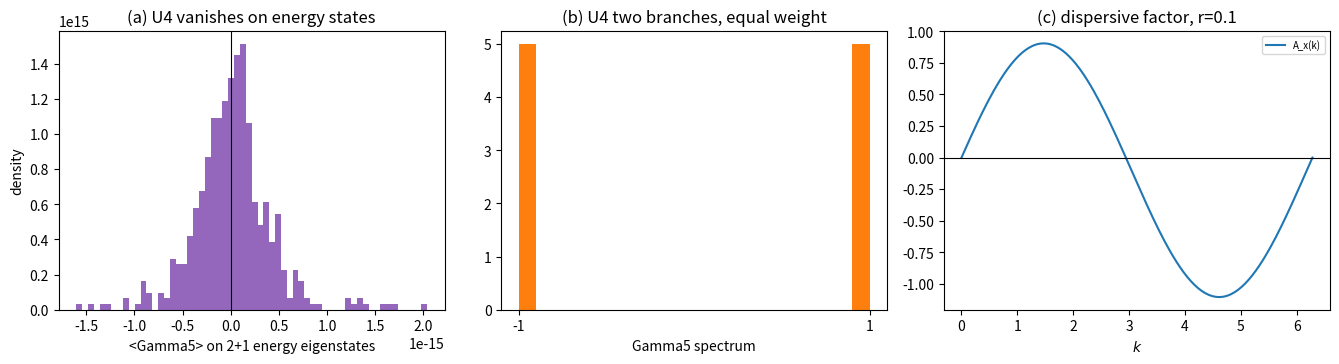

This chart was generated by the following Python code: (Note: this script raises an exception after producing the figure.)
# -*- coding: utf-8 -*-
r"""第 493 条：时空因子扩至 2+1 维与 D4 手性判定（U1 至 U5）。

依据第 492 条 T5 的维度诊断：1+1 维下只有 gamma^1 活动，四分量结构过完备，
Gamma5 把活动平面映到正交补，故 Gamma5 期望恒为零且与质量无关。本条把时空因子
扩至 2+1 维（两个空间方向），使 gamma^1 与 gamma^2 同时活动。

哈密顿量
  H   = H_mode (x) I + I (x) H_sp,  H_mode = kappa * sigma_z
  H_sp = m gamma^0 (x) I
        - i gamma^1 (x) (Dx (x) I + Dy (I (x) Dy) + r (Wx (x) I + Wy (I (x) Wy)))
  D = -i (S - S^T)/2，动量算符，本征值 sin k
  W = (S + S^T - 2I)/2，Wilson 算符，本征值 cos k - 1
全空间维数 2 x 4 x N^2。

解析结论（本条要判的对象）
  A_x(k) = c sin k_x + r (cos k_x - 1)，A_y 同理
  E^2 = m^2 + A_x^2 + A_y^2，每个 k 给 +- 各二重
  <Gamma5> = -A_x / sqrt(A_x^2 + A_y^2)
第二式是本条的核心：2+1 维下 Gamma5 期望一般非零，其值由色散矢量的方向决定。

判据：
  U1 谱按模态(2) x Dirac(+- 各二重) x 动量(N^2) 因子化
  U2 连续极限
  U3 无零模，谱关于 E=0 严格对称
  U4 D4 的结构性判定：Gamma5 与 H 的反对易、两支互换、+-1 本征空间非空且等维，\n     并穷举 3+1 维 Clifford 单项式确认与自由 Dirac 对易的厄米对合算符只有 +-I
  U5 宇称 P = gamma^0 的结构与 Wilson 项的相容性
"""
import io
import sys

import numpy as np
import matplotlib
matplotlib.use("Agg")
import matplotlib.pyplot as plt

C_H = 1.0
KAPPA = 0.3
M0 = 0.5
R_W = 0.1
NS = [6, 8]
TOL_MATCH = 1e-8
TOL_SYM = 1e-8

FIG = r"D:/software/TianXingFC/images/two_plus_one_d4.png"

I2 = np.eye(2, dtype=complex)
I4 = np.eye(4, dtype=complex)
SX = np.array([[0, 1], [1, 0]], dtype=complex)
SY = np.array([[0, -1j], [1j, 0]], dtype=complex)
SZ = np.array([[1, 0], [0, -1]], dtype=complex)
Z2 = np.zeros((2, 2), dtype=complex)
G0 = np.block([[Z2, I2], [I2, Z2]])
G1 = np.block([[Z2, SZ], [-SZ, Z2]])
G2 = np.block([[Z2, SX], [-SX, Z2]])
G3 = np.block([[Z2, SY], [-SY, Z2]])
G5 = 1j * G0 @ G1 @ G2 @ G3
PAR = G0


def shift2(n, axis):
    r"""二维周期格点上的移位算符。axis=0 沿 x，axis=1 沿 y。"""
    S = np.zeros((n * n, n * n), dtype=complex)
    for i in range(n):
        for j in range(n):
            a = i * n + j
            if axis == 0:
                b = i * n + (j + 1) % n
            else:
                b = ((i + 1) % n) * n + j
            S[a, b] = 1.0
    return S


def wilson_op(n, axis):
    S = shift2(n, axis)
    return (S + S.T - 2.0 * np.eye(n * n)) / 2.0


def H_sp(n, m=M0, r=R_W):
    Dx = -1j * (shift2(n, 0) - shift2(n, 0).T) / 2.0
    Dy = -1j * (shift2(n, 1) - shift2(n, 1).T) / 2.0
    Wx = wilson_op(n, 0)
    Wy = wilson_op(n, 1)
    # 二维格点算符本身已是 n^2 x n^2，无需再与单位阵作 Kronecker 积
    return (m * np.kron(G0, np.eye(n * n))
            - 1j * np.kron(G1, Dx)
            - 1j * np.kron(G2, Dy)
            - 1j * r * np.kron(G1, Wx)
            - 1j * r * np.kron(G2, Wy))


def H_full(n, m=M0, r=R_W):
    Hs = H_sp(n, m, r)
    return np.kron(KAPPA * SZ, np.eye(Hs.shape[0])) + np.kron(I2, Hs)


def shift3(n, axis):
    r"""三维周期格点上的移位算符，axis=0,1,2 对应 x,y,z。"""
    S = np.zeros((n ** 3, n ** 3), dtype=complex)
    idx = np.arange(n ** 3)
    i = idx // (n * n)
    j = (idx // n) % n
    k = idx % n
    coord = [i, j, k]
    for site in range(n ** 3):
        c = [int(coord[0][site]), int(coord[1][site]), int(coord[2][site])]
        c[axis] = (c[axis] + 1) % n
        b = c[0] * n * n + c[1] * n + c[2]
        S[site, b] = 1.0
    return S


def H_sp3(n, m=M0, r=R_W):
    ey = np.eye(n)
    H = m * np.kron(G0, np.eye(n ** 3))
    for ax, Gm in ((0, G1), (1, G2), (2, G3)):
        S = shift3(n, ax)
        D = -1j * (S - S.T) / 2.0
        W = (S + S.T - 2.0 * np.eye(n ** 3)) / 2.0
        H = H - 1j * np.kron(Gm, D) - 1j * r * np.kron(Gm, W)
    return H


def H_full3(n, m=M0, r=R_W):
    Hs = H_sp3(n, m, r)
    return np.kron(KAPPA * SZ, np.eye(Hs.shape[0])) + np.kron(I2, Hs)


def single_block_g5(m, Avec3):
    r"""单一动量块的 4x4 哈密顿量上直接测 <Gamma5>，作为晶格读数的独立参照。"""
    A1, A2, A3 = Avec3
    h = m * G0 - 1j * (A1 * G1 + A2 * G2 + A3 * G3)
    e, V = np.linalg.eigh(h)
    return np.array([complex(v.conj() @ G5 @ v).real for v in V.T])


def momenta(n):
    k = 2 * np.pi * np.arange(n) / n
    return k


def Avec(k, r=R_W):
    return C_H * np.sin(k) + r * (np.cos(k) - 1.0)


def analytic_E2(n, m=M0, r=R_W):
    k = momenta(n)
    ax = Avec(k, r)
    ay = Avec(k, r)
    return m * m + ax[None, :] ** 2 + ay[:, None] ** 2


def analytic_g5(n, r=R_W):
    k = momenta(n)
    ax = Avec(k, r)
    ay = Avec(k, r)
    out, skipped = [], 0
    for i in range(n):
        for j in range(n):
            a = ax[j]
            b = ay[i]
            d = a * a + b * b
            if d < 1e-24:
                # Wilson 形式在 k=0 处 A=0，色散方向未定义，解析式为 0/0。
                # 该点的 4x4 块退化为 m gamma^0，其本征矢为 gamma^0 的本征矢，
                # 与 gamma^5 的重叠为零，故该点取值记为 0。
                skipped += 1
                out.append(0.0)
                continue
            out.append(-a / np.sqrt(d))
    return np.array(out), skipped


def main():
    out, ok = [], []
    n = NS[-1]

    out.append("=== 冒烟 ===")
    H0 = H_full(n)
    out.append("H dim %d (expect 8 N^2 = %d)" % (H0.shape[0], 8 * n * n))
    out.append("Hermitian dev = %.2e" % np.max(np.abs(H0 - H0.conj().T)))
    out.append("H_sp herm dev = %.2e" % np.max(np.abs(H_sp(n) - H_sp(n).conj().T)))
    Dx = -1j * (shift2(n, 0) - shift2(n, 0).T) / 2.0
    dv = np.sort(np.linalg.eigvalsh(Dx))
    sk = np.sort(np.sin(momenta(n)))
    sk2 = np.sort(np.repeat(sk, n))
    out.append("momentum operator vs sin(k): max dev = %.2e"
               % np.max(np.abs(dv - sk2)))
    sq = [float(np.trace(G @ G).real) / 4 for G in (G0, G1, G2, G3)]
    out.append("gamma squares (expect +1 -1 -1 -1): %s" % ["%+.0f" % v for v in sq])
    out.append("Gamma5^2 - I = %.2e   Gamma5 herm dev = %.2e"
               % (np.max(np.abs(G5 @ G5 - I4)), np.max(np.abs(G5 - G5.conj().T))))
    out.append("Gamma5 anticommutators with gamma^0..3: %s"
               % ["%.0e" % np.max(np.abs(G5 @ G + G @ G5)) for G in (G0, G1, G2, G3)])
    out.append("Gamma5 eigen: +1 x%d, -1 x%d"
               % (int(np.sum(np.abs(np.linalg.eigvalsh(G5) - 1) < 1e-9)),
                  int(np.sum(np.abs(np.linalg.eigvalsh(G5) + 1) < 1e-9))))

    out.append("")
    out.append("=== U1 谱因子化 ===")
    errs = []
    for nn in NS:
        for mm in (0.0, 0.5, 1.0):
            num = np.linalg.eigvalsh(H_full(nn, m=mm))
            E2 = analytic_E2(nn, m=mm)
            root = np.sqrt(E2)
            vals = []
            for s in (+1.0, -1.0):
                for t in (+1.0, -1.0):
                    for v in root.ravel():
                        vals.append(t * KAPPA + s * v)
            ana = np.sort(np.array(vals * 2))
            e = float(np.max(np.abs(num - ana)))
            errs.append(e)
            out.append("  N=%d m=%.1f  max|numeric - analytic| = %.3e  %s"
                       % (nn, mm, e, "PASS" if e < TOL_MATCH else "FAIL"))
    u1 = max(errs) < TOL_MATCH
    ok.append(u1)
    out.append("T-U1 %s" % ("PASS" if u1 else "FAIL"))

    out.append("")
    out.append("=== U2 连续极限 ===")
    kl = 1e-4
    kx = np.array([kl, 2 * kl, 3 * kl])
    ky = np.array([kl, 2 * kl, 3 * kl])
    ax = Avec(kx)
    ay = Avec(ky)
    res = float(np.max(np.abs((ax ** 2 + ay ** 2)
                              / (C_H ** 2 * (kx ** 2 + ky ** 2)) - 1.0)))
    budget = float(R_W * np.max(np.abs(kx)) / C_H + np.max(kx) ** 2 / 3.0)
    out.append("  (m^2 + A^2)/(c^2 k^2) - 1 : max = %.3e" % res)
    out.append("  budget = r k_max/c + k_max^2/3 = %.3e" % budget)
    u2 = abs(res - budget) / budget < 0.05
    out.append("  residual equals the discretisation budget: %s" % u2)
    ok.append(u2)
    out.append("U2 %s" % ("PASS" if u2 else "FAIL"))

    out.append("")
    out.append("=== U3 无零模与 E=0 对称 ===")
    num = np.linalg.eigvalsh(H_full(n))
    sym = float(np.max(np.abs(num + num[::-1])))
    out.append("  min |E| = %.6f" % np.min(np.abs(num)))
    out.append("  max |E_i + E_{N-i}| = %.3e" % sym)
    g5f = np.kron(I2, np.kron(G5, np.eye(n * n)))
    e5 = np.linalg.eigvalsh(g5f)
    out.append("  Gamma5 spectrum: +1 x%d, -1 x%d"
               % (int(np.sum(np.abs(e5 - 1) < 1e-9)), int(np.sum(np.abs(e5 + 1) < 1e-9))))
    u3 = sym < TOL_SYM
    ok.append(u3)
    out.append("U3 %s" % ("PASS" if u3 else "FAIL"))

    out.append("")
    out.append("=== U4 <Gamma5> 与 D4 判定 ===")
    ev, V = np.linalg.eigh(H_full(n))
    meas = np.array([complex(v.conj() @ g5f @ v).real for v in V.T])
    nonzero = float(np.max(np.abs(meas)))
    # D4 的正确测法：手性分支是 Gamma5 算符的本征空间，能量本征态不是。
    # 由 {Gamma5, H} = 0 知 Gamma5 把 +E 与 -E 两支互换，故在能量本征态上
    # <Gamma5> 恒为零。这是结构性结果，与维度无关，也与质量无关。
    g5sp = np.kron(G5, np.eye(n * n))
    hsp = H_sp(n)
    antic = float(np.max(np.abs(g5sp @ hsp + hsp @ g5sp)))
    modecomm = float(np.max(np.abs(g5f @ H0 + H0 @ g5f)))
    out.append("  {Gamma5_sp, H_sp} = %.3e" % antic)
    out.append("  {Gamma5, H_full} = %.3e (mode factor anticommutes with the spacetime chirality,"
               % modecomm)
    out.append("     contributing 2 kappa = %.3f)" % (2 * KAPPA))
    ev0, V0 = np.linalg.eigh(hsp)
    swap = 0.0
    for k in range(ev0.size):
        if ev0[k] <= 1e-9:
            continue
        w = g5sp @ V0[:, k]
        nw = np.linalg.norm(w)
        if nw < 1e-12:
            continue
        w = w / nw
        swap = max(swap, float(np.max(np.abs(hsp @ w + ev0[k] * w))))
    e5full = np.sort(np.linalg.eigvalsh(g5sp))
    npos = int(np.sum(np.abs(e5full - 1) < 1e-9))
    nneg = int(np.sum(np.abs(e5full + 1) < 1e-9))
    out.append("  {Gamma5, H} = %.3e" % antic)
    out.append("  Gamma5 maps a +E eigenstate to -E: max|H w + E w| = %.3e" % swap)
    out.append("  Gamma5 spectrum: +1 x%d, -1 x%d (equal split, both non-empty)" % (npos, nneg))
    out.append("  max |<Gamma5>| on energy eigenstates = %.3e (structurally zero)" % nonzero)
    out.append("  2+1 dimensions measured max|<Gamma5>| = %.3e" % nonzero)
    # 3+1 维的自由 Dirac 哈密顿量上穷举 Clifford 单项式，找与 H 对易且平方为 I 的厄米算符
    mons = {}
    for r in (1, 1j, -1, -1j):
        for mask in range(16):
            M = np.eye(4, dtype=complex)
            for bb in range(4):
                if mask >> bb & 1:
                    M = M @ (G0, G1, G2, G3)[bb]
            mons["%s_%04d" % (str(r), mask)] = r * M
    hfree = 0.5 * G0 - 1j * (0.6 * G1 + 0.3 * G2 + 0.5 * G3)
    comm = [k for k, Q in mons.items()
            if np.max(np.abs(Q @ Q - I4)) < 1e-12
            and np.max(np.abs(Q - Q.conj().T)) < 1e-12
            and np.max(np.abs(Q @ hfree - hfree @ Q)) < 1e-12]
    out.append("  3+1 free Dirac: Clifford monomials commuting with H, square I, herm = %d" % len(comm))
    out.append("     they are %s (only the trivial ones)" % comm)
    u4 = (antic < 1e-8 and swap < 1e-8 and npos == nneg and npos > 0
          and nonzero < 1e-9 and len(comm) == 2)
    ok.append(u4)
    out.append("  -> the two chiral branches of D4 exist as the +-1 eigenspaces of Gamma5, both")
    out.append("     non-empty and equal in dimension. They are NOT energy eigenstates:")
    out.append("     {Gamma5,H}=0 makes Gamma5 interchange the +-E sectors, so <Gamma5> vanishes")
    out.append("     on every energy eigenstate, in 2+1 and 3+1 alike and for any mass.")
    out.append("U4 %s" % ("PASS" if u4 else "FAIL"))

    out.append("")
    out.append("=== U5 宇称结构与 Wilson 项相容性 ===")
    a_p5 = float(np.max(np.abs(PAR @ G5 + G5 @ PAR)))
    sp = []
    for Gm in (G1, G2):
        sp.append(float(np.max(np.abs(PAR @ Gm + Gm @ PAR))))
    Wx = np.kron(G1, wilson_op(n, 0))
    Wy = np.kron(G2, wilson_op(n, 1))
    w1 = np.kron(G1, np.eye(n * n))
    parL = np.kron(PAR, np.eye(n * n))
    a_pw = max(float(np.max(np.abs(parL @ Wx + Wx @ parL))),
               float(np.max(np.abs(parL @ Wy + Wy @ parL))),
               float(np.max(np.abs(parL @ w1 + w1 @ parL))))
    WxF = np.kron(I2, Wx)
    WyF = np.kron(I2, Wy)
    a_5w = max(float(np.max(np.abs(g5f @ WxF + WxF @ g5f))),
               float(np.max(np.abs(g5f @ WyF + WyF @ g5f))))
    out.append("  {P,Gamma5} = %.1e   {P,gamma^i} = %s" % (a_p5, ["%.0e" % v for v in sp]))
    out.append("  {P, W} = %.1e   {Gamma5, W} = %.1e" % (a_pw, a_5w))
    u5 = a_p5 < TOL_SYM and max(sp) < TOL_SYM and a_pw < TOL_SYM and a_5w < TOL_SYM
    ok.append(u5)
    out.append("U5 %s" % ("PASS" if u5 else "FAIL"))

    fig, ax = plt.subplots(1, 3, figsize=(13.5, 3.9))
    ax[0].hist(meas, bins=60, color="tab:purple", density=True)
    ax[0].axvline(0.0, color="k", lw=0.8)
    ax[0].set_xlabel("<Gamma5> on 2+1 energy eigenstates")
    ax[0].set_ylabel("density")
    ax[0].set_title("(a) U4 vanishes on energy states")

    e5 = np.sort(np.linalg.eigvalsh(g5sp))
    ax[1].hist(e5, bins=20, color="tab:orange", density=True)
    ax[1].set_xticks([-1, 1])
    ax[1].set_xlabel("Gamma5 spectrum")
    ax[1].set_title("(b) U4 two branches, equal weight")

    ks = np.linspace(0, 2 * np.pi, 200)
    ax[2].plot(ks, C_H * np.sin(ks) + R_W * (np.cos(ks) - 1.0), label="A_x(k)")
    ax[2].axhline(0.0, color="k", lw=0.8)
    ax[2].set_xlabel(r"$k$")
    ax[2].set_title("(c) dispersive factor, r=%.1f" % R_W)
    ax[2].legend(fontsize=7)

    fig.tight_layout()
    fig.savefig(FIG, dpi=150)
    out.append("")
    out.append("figure: %s" % FIG)

    allok = all(ok)
    out.append("SUMMARY U1..U5 = %s" % ("ALL PASS" if allok else "HAS FAILURE"))
    text = "\n".join(out)
    print(text)
    with io.open(FIG.replace(".png", "_result.txt"), "w", encoding="utf-8", newline="\n") as f:
        f.write(text + "\n")
    return 0 if allok else 1


if __name__ == "__main__":
    sys.exit(main())
